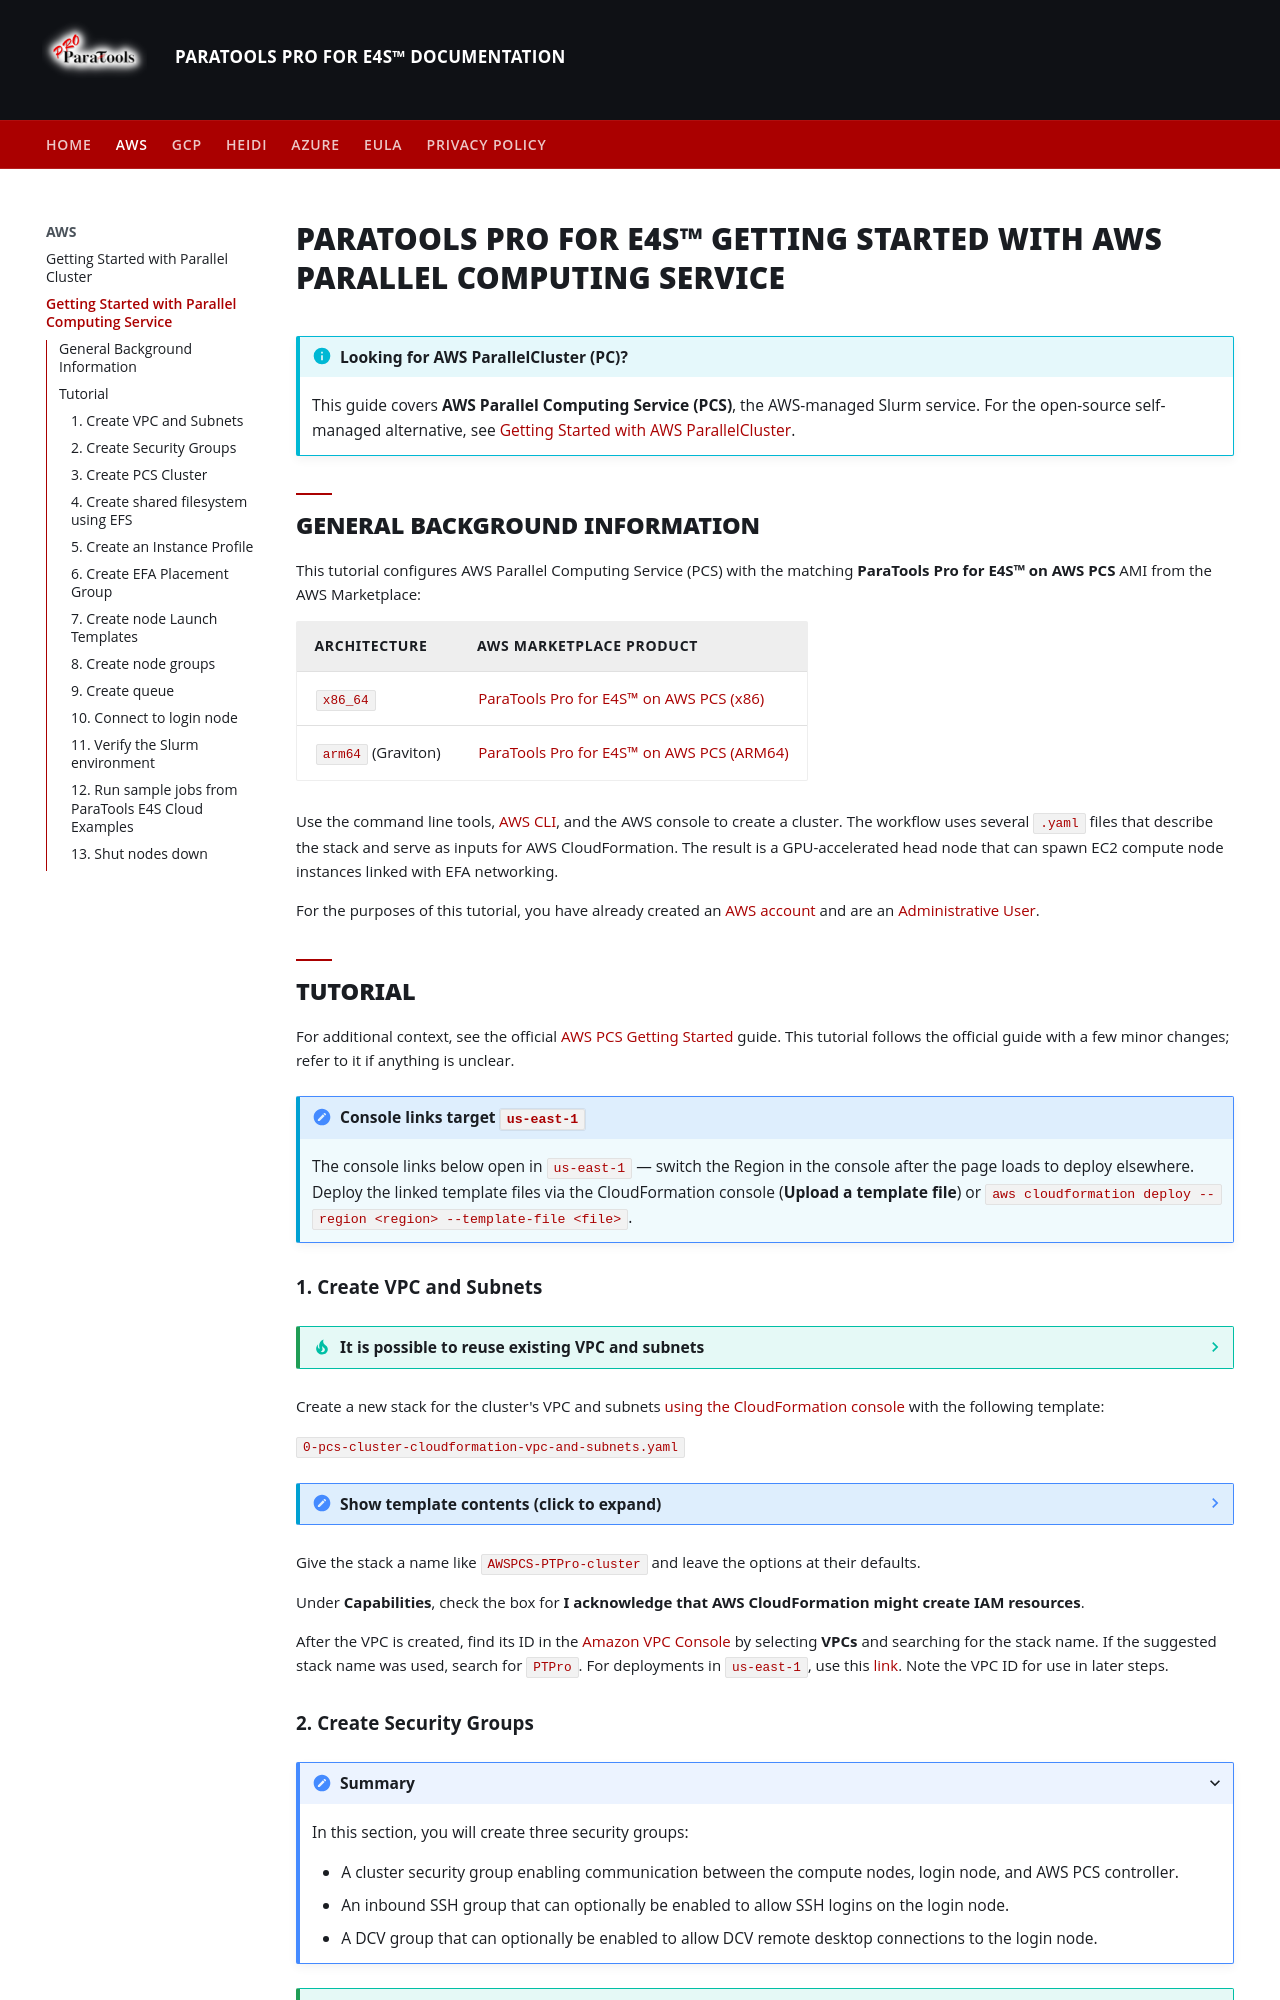

repository: ParaToolsInc/ParaToolsPro · page: AWS/getting-started-AWS-PCS/index.html · generator: mkdocs

---
title: Getting Started with AWS Parallel Computing Service (PCS)
description: Step-by-step tutorial for deploying E4S HPC clusters on AWS PCS with CloudFormation templates, security groups, and Slurm integration
canonical_url: https://docs.paratoolspro.com/AWS/getting-started-AWS-PCS/
image: assets/images/gcluster/e4s_heidi_infra_thumb.jpg
twitter_card: summary_large_image
---

# ParaTools Pro for E4S™ Getting Started with AWS Parallel Computing Service

!!! info "Looking for AWS ParallelCluster (PC)?"
    This guide covers **AWS Parallel Computing Service (PCS)**, the AWS-managed Slurm service. For the open-source self-managed alternative, see [Getting Started with AWS ParallelCluster](getting-started-AWS.md).

## General Background Information

This tutorial configures AWS Parallel Computing Service (PCS) with the matching **ParaTools Pro for E4S™ on AWS PCS** AMI from the AWS Marketplace:

| Architecture | AWS Marketplace product |
|---|---|
| `x86_64` | [ParaTools Pro for E4S™ on AWS PCS (x86)](https://aws.amazon.com/marketplace/pp/prodview-wryfn3vd5c63k) |
| `arm64` (Graviton) | [ParaTools Pro for E4S™ on AWS PCS (ARM64)](https://aws.amazon.com/marketplace/pp/prodview-lge7nswatwzkm) |

Use the command line tools, [AWS CLI](https://aws.amazon.com/cli/), and the AWS console to create a cluster. The workflow uses several `.yaml` files that describe the stack and serve as inputs for AWS CloudFormation. The result is a GPU-accelerated head node that can spawn EC2 compute node instances linked with EFA networking.

For the purposes of this tutorial, you have already created an [AWS account][5] and are an [Administrative User][4].

## Tutorial

For additional context, see the official [AWS PCS Getting Started](https://docs.aws.amazon.com/pcs/latest/userguide/getting-started.html) guide. This tutorial follows the official guide with a few minor changes; refer to it if anything is unclear.

!!! note "Console links target `us-east-1`"
    The console links below open in `us-east-1` — switch the Region in the console after the page loads to deploy elsewhere. Deploy the linked template files via the CloudFormation console (**Upload a template file**) or `aws cloudformation deploy --region <region> --template-file <file>`.

### 1. Create VPC and Subnets

??? tip "It is possible to reuse existing VPC and subnets"
    If a compatible VPC and subnets already exist, skip this step and use them in place of the `VpcId`, `PrivateSubnetA`, and `PublicSubnetA` references in later steps. Search for existing PTPro VPC stacks in `us-east-1` with this [link](https://us-east-1.console.aws.amazon.com/cloudformation/home?region=us-east-1#/stacks?filteringText=PTPro&filteringStatus=active&viewNested=true).

Create a new stack for the cluster's VPC and subnets [using the CloudFormation console][1] with the following template:

[`0-pcs-cluster-cloudformation-vpc-and-subnets.yaml`](../assets/aws/pcs/0-pcs-cluster-cloudformation-vpc-and-subnets.yaml)

??? note "Show template contents (click to expand)"

    ``` yaml linenums="1"
    --8<-- "assets/aws/pcs/0-pcs-cluster-cloudformation-vpc-and-subnets.yaml"
    ```

Give the stack a name like `AWSPCS-PTPro-cluster` and leave the options at their defaults.

Under **Capabilities**, check the box for **I acknowledge that AWS CloudFormation might create IAM resources**.

After the VPC is created, find its ID in the [Amazon VPC Console](https://console.aws.amazon.com/vpc) by selecting **VPCs** and searching for the stack name. If the suggested stack name was used, search for `PTPro`. For deployments in `us-east-1`, use this [link](https://us-east-1.console.aws.amazon.com/vpcconsole/home?region=us-east-1#vpcs:search=PTPro). Note the VPC ID for use in later steps.
